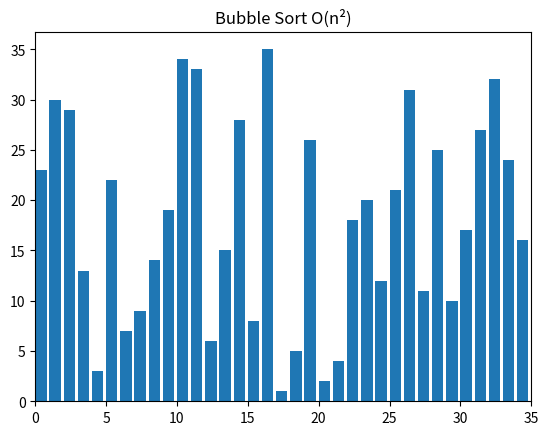

Recreate this plot in Python.
from matplotlib import pyplot as plt
from matplotlib import animation
import random

def swap(arr, i, j):
    arr[i], arr[j] = arr[j], arr[i]

def bubble_sort(arr):
    swapped = True
    highlight_bars = [] # Store indices of bars being compared

    for i in range(len(arr)-1):
        if not swapped:
            return # If no swaps, the array is sorted
        swapped = False 

        # Comparisons and swapping
        for j in range(len(arr)-1-i):
            highlight_bars = [j, j+1] 
            if arr[j] > arr[j+1]:
                swap(arr, j, j+1)
                swapped = True # Indicates swap occured
            yield arr, highlight_bars

def visualize():
    arr_size = 35
    arr = list(range(1,arr_size+1))
    random.shuffle(arr)

    generator = bubble_sort(arr)

    # Creates a bar plot
    fig, ax = plt.subplots()
    ax.set_title("Bubble Sort O(n\N{SUPERSCRIPT TWO})")
    bars = ax.bar(range(len(arr)), arr, align = "edge")

    ax.set_xlim(0,arr_size)

    # Update bar heights and colors during visualization
    def update(data):
        arr, highlight_bars = data
        for i, rect in enumerate(bars):
            rect.set_height(arr[i])
            if i in highlight_bars:
                rect.set_color("magenta") # Highlights compared bars in magenta
            else:
                rect.set_color("black") # If not compared, black
                
    # Creates animation object
    anim = animation.FuncAnimation(
        fig,
        func = update, # update will be called at each frame
        frames = generator, # generator has data needed for each frame
        blit = False,
        interval = 15, # Each frame will be displayed for 15 ms
        save_count = 90000, # Animation can consist of up to 90 000 frames
    )

    # Show animation
    plt.show()
    plt.close()

if __name__ == '__main__':
    visualize()
